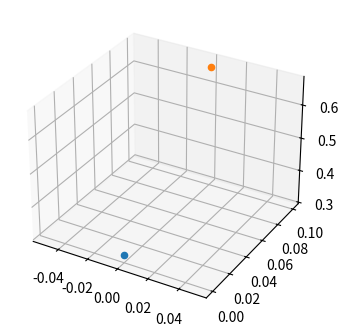

Python code for this plot:
import matplotlib.pyplot as plt
from mpl_toolkits.mplot3d import Axes3D

# [redacted]

fig = plt.figure(figsize = (4, 4))
ax = fig.add_subplot(111, projection = '3d')

ax.scatter(0, 0, 0.32)
ax.scatter(0, 0.1, 0.66)

plt.show()